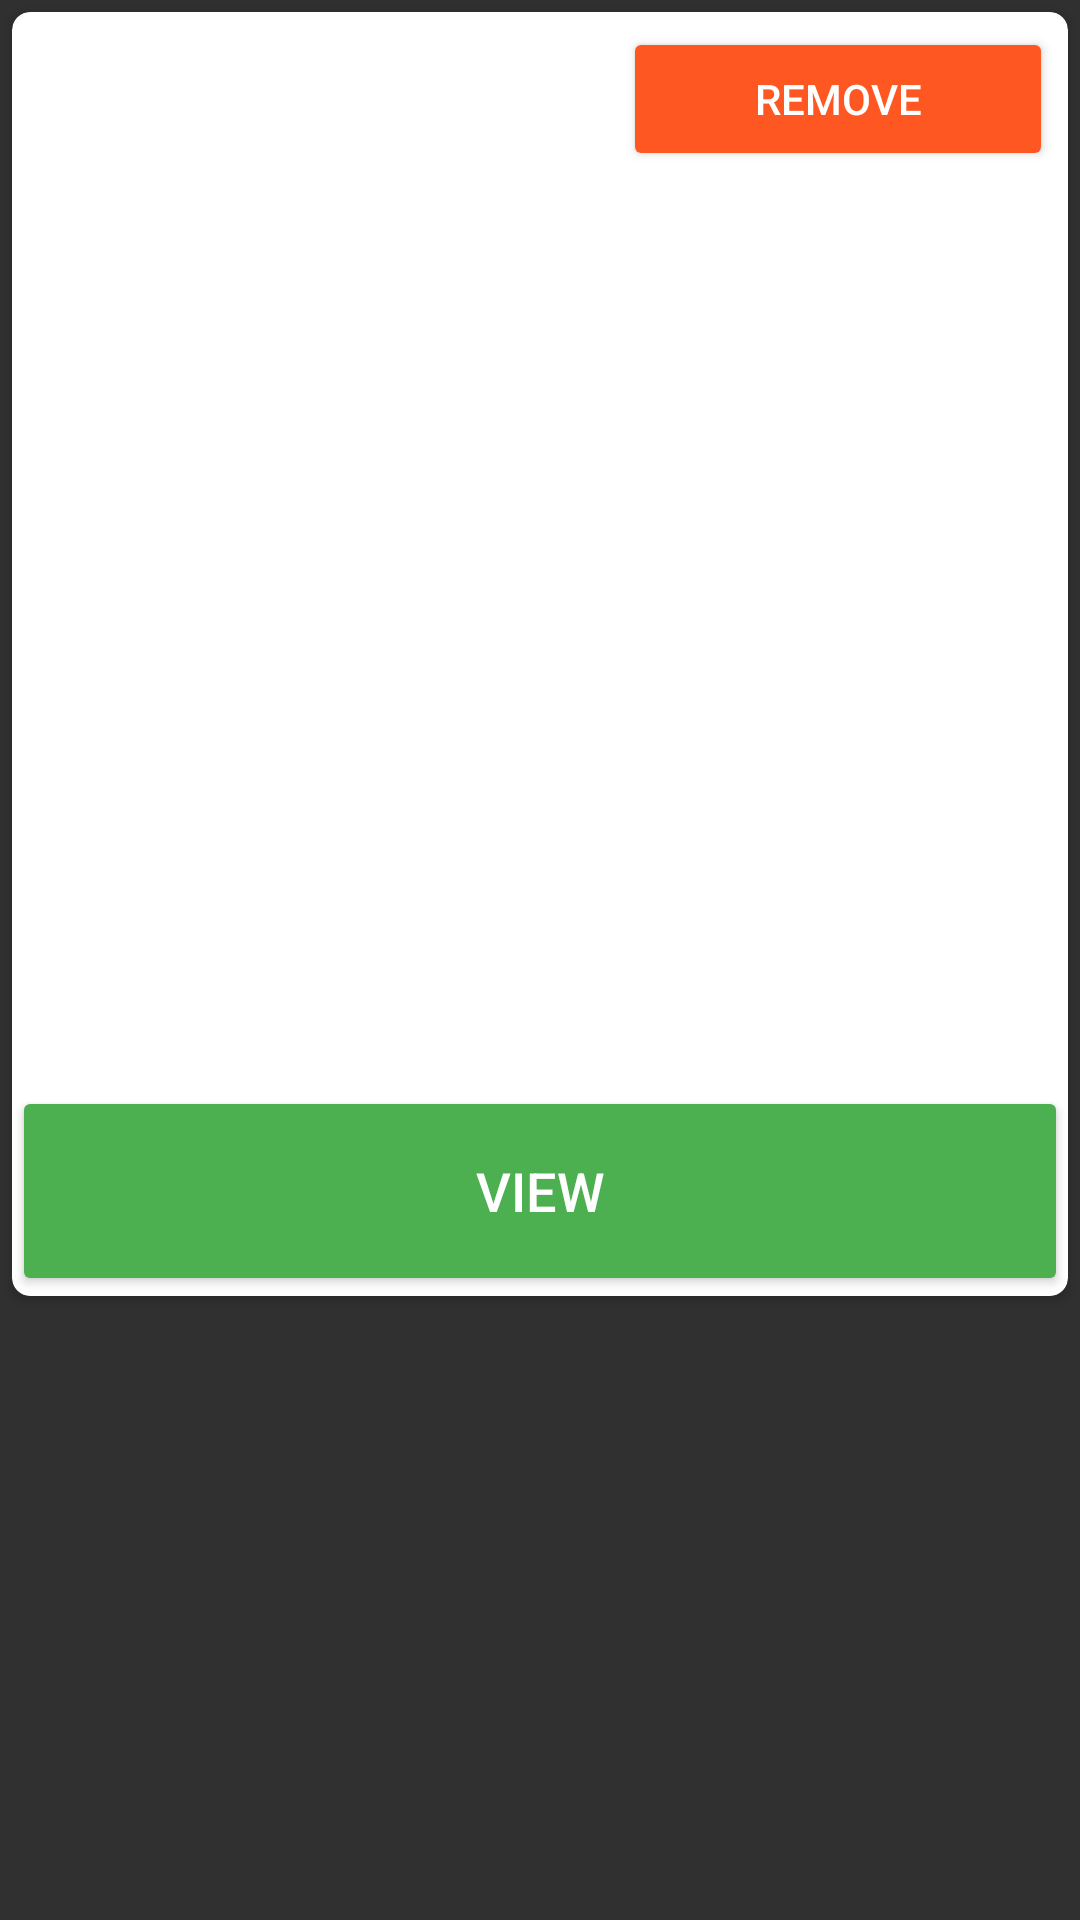

Here is an Android app screen rendered from its layout file. Give the layout XML and the strings, colors and styles it references.
<!-- AndroidManifest.xml: application theme AppTheme -->
<!-- res/layout/recyclerview_saladitem.xml -->
<?xml version="1.0" encoding="utf-8"?>
<LinearLayout xmlns:android="http://schemas.android.com/apk/res/android"
    xmlns:app="http://schemas.android.com/apk/res-auto"
    xmlns:tools="http://schemas.android.com/tools"
    android:orientation="vertical" android:layout_width="match_parent"
    android:layout_height="wrap_content">

    <androidx.cardview.widget.CardView
        android:id="@+id/cardView"
        style="@style/cardViewStyle"
        android:layout_width="match_parent"
        android:layout_height="wrap_content"
        app:cardCornerRadius="6dp">

        <LinearLayout
            android:layout_width="match_parent"
            android:layout_height="match_parent"
            android:layout_weight="2"
            android:orientation="vertical">

            <LinearLayout
                android:id="@+id/innerLayout"
                android:layout_width="match_parent"
                android:layout_height="match_parent"
                android:orientation="horizontal"
                android:padding="5dp"
                android:gravity="center"
                >

                <TextView
                    android:id="@+id/textView"
                    android:layout_width="80dp"
                    android:layout_height="wrap_content"
                    android:layout_marginStart="8dp"
                    android:layout_weight="2"
                    android:fontFamily="sans-serif-thin"
                    android:text=""
                    android:textAlignment="center"
                    android:textColor="#000000"
                    android:textSize="20sp" />

                <Button
                    android:id="@+id/buttonRemove"
                    style="@style/buttonRemove"
                    android:layout_width="wrap_content"
                    android:layout_height="wrap_content"
                    android:layout_weight="1"
                    android:text="@string/button_remove" />


            </LinearLayout>

            <ImageView
                android:id="@+id/imageView"
                android:layout_width="match_parent"
                android:layout_height="300dp"
                android:scaleType="centerCrop"
                app:srcCompat="@mipmap/salad_main" />

            <Button
                android:id="@+id/buttonView"
                style="@style/TextAppearance.AppCompat.Widget.Button.Colored"
                android:layout_width="match_parent"
                android:layout_height="70dp"
                android:backgroundTint="#4CAF50"
                android:padding="5dp"
                android:text="@string/button_view_ingredient"
                android:textAlignment="center"
                android:textColor="#FFFFFF"
                android:textSize="18sp" />

        </LinearLayout>

    </androidx.cardview.widget.CardView>
</LinearLayout>
<!-- resources referenced by this layout -->
<resources>
  <string name="button_remove">Remove</string>
  <string name="button_view_ingredient">VIEW</string>
  <style name="buttonRemove">
          <item name="android:width">20dp</item>
          <item name="android:backgroundTint">@color/colorAccent</item>
      </style>
  <style name="cardViewStyle" parent="CardView.Light">
          <item name="android:layout_marginBottom">8dp</item>
          <item name="cardCornerRadius">6dp</item>
          <item name="android:layout_marginTop">4dp</item>
          <item name="android:layout_marginStart">4dp</item>
          <item name="android:layout_marginEnd">4dp</item>
      </style>
  <style name="AppTheme" parent="Theme.AppCompat.NoActionBar">
          
          <item name="colorPrimary">@color/colorPrimary</item>
          <item name="colorPrimaryDark">@color/colorPrimaryDark</item>
          <item name="colorAccent">@color/colorAccent</item>
          <item name="android:statusBarColor">#4CAF50</item>
      </style>
  <color name="colorAccent">#FF5722</color>
  <color name="colorPrimary">#4CAF50</color>
  <color name="colorPrimaryDark">#FF9800</color>
</resources>
